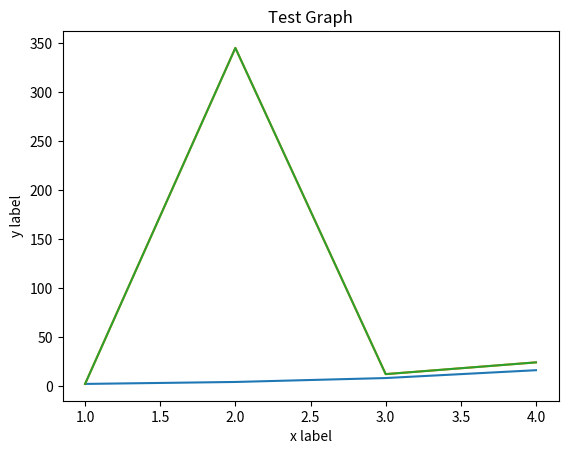

Write the Python code that produced this figure.
import matplotlib.pyplot as plt


## 참고 xyz 같을 때
plt.plot([1,2,3,4])
# plt.show()

# 참고 : 이때까지 그렸던 plot 지우기
plt.clf() 
#  중요합니다.


# 예제 2 : x,y 가 다를 때
x = [1, 2, 3, 4]
y = [2, 4, 8, 16]
plt.plot(x,y)
# plt.show()
# 어지간하면 x축을 통일하시오.
y = [2, 345, 12, 24]
plt.plot(x,y)
# plt.show()

# 예제 3 : 제목 + 각 축의 설명
plt.plot(x, y)
plt.title("Test Graph")

# x , y 축
plt.ylabel('y label')
plt.xlabel('x label')

# plt.show()
# 한글은 깨집니다.
# 구글링 해보세요.

# 자 가보자 드장고
 

 # 사진을 창이 아닌, 파일로 저장받기
plt.savefig('filename.png')
 # show를 지워야 함.
 # 안그러면 흰색나옴